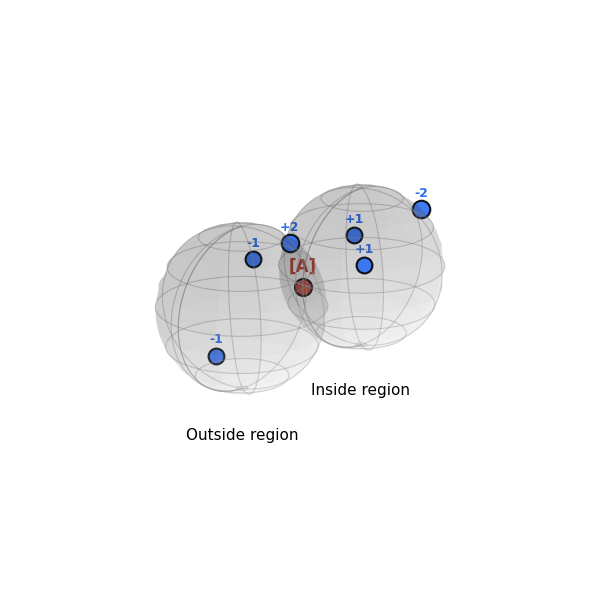

This chart was generated by the following Python code:
"""Figure 2: Quotient space X/A ~= S^2 v S^2 with virtual persistence diagram."""

from pathlib import Path
from typing import Tuple
import matplotlib.pyplot as plt
from matplotlib.colors import LightSource
from mpl_toolkits.mplot3d import Axes3D  # noqa: F401
import numpy as np

plt.rcParams.update({"font.family": "Times New Roman"})
FIGURE_DPI = 300


def sphere_coordinates(radius: float, u: np.ndarray, v: np.ndarray) -> Tuple[np.ndarray, np.ndarray, np.ndarray]:
    x = radius * np.sin(v) * np.cos(u)
    y = radius * np.sin(v) * np.sin(u)
    z = radius * np.cos(v)
    return x, y, z


def set_axes_equal_3d(ax: plt.Axes, X: np.ndarray, Y: np.ndarray, Z: np.ndarray) -> None:
    x_limits = (float(np.min(X)), float(np.max(X)))
    y_limits = (float(np.min(Y)), float(np.max(Y)))
    z_limits = (float(np.min(Z)), float(np.max(Z)))
    x_range = x_limits[1] - x_limits[0]
    y_range = y_limits[1] - y_limits[0]
    z_range = z_limits[1] - z_limits[0]
    max_range = max(x_range, y_range, z_range) / 2.0
    x_middle = np.mean(x_limits)
    y_middle = np.mean(y_limits)
    z_middle = np.mean(z_limits)
    ax.set_xlim(x_middle - max_range, x_middle + max_range)
    ax.set_ylim(y_middle - max_range, y_middle + max_range)
    ax.set_zlim(z_middle - max_range, z_middle + max_range)
    ax.set_box_aspect((1, 1, 1))


def render(output_path: Path) -> None:
    """Generate Figure 2: Two 2-spheres touching at point [A] with signed multiset points."""
    output_path.parent.mkdir(parents=True, exist_ok=True)
    fig = plt.figure(figsize=(8, 6), dpi=FIGURE_DPI)
    ax = fig.add_subplot(111, projection="3d")
    ax.set_facecolor("#ffffff")

    radius = 1.0
    u = np.linspace(0, 2 * np.pi, 50)
    v = np.linspace(0, np.pi, 50)
    U, V = np.meshgrid(u, v)

    X1, Y1, Z1 = sphere_coordinates(radius, U, V)
    X1 = X1 - radius
    X2, Y2, Z2 = sphere_coordinates(radius, U, V)
    X2 = X2 + radius

    wireframe_kwargs = {
        "rstride": 8,
        "cstride": 8,
        "color": "#9a9a9a",
        "linewidth": 0.8,
        "alpha": 0.45,
    }

    ls = LightSource(azdeg=120, altdeg=55)

    def sphere_normals(u: np.ndarray, v: np.ndarray) -> Tuple[np.ndarray, np.ndarray, np.ndarray]:
        nx = np.sin(v) * np.cos(u)
        ny = np.sin(v) * np.sin(u)
        nz = np.cos(v)
        return nx, ny, nz

    nx1, ny1, nz1 = sphere_normals(U, V)
    normals1 = np.stack([nx1, ny1, nz1], axis=-1)
    shaded1 = ls.shade_normals(normals1)
    facecolors1 = plt.get_cmap("Greys")(shaded1)

    nx2, ny2, nz2 = sphere_normals(U, V)
    normals2 = np.stack([nx2, ny2, nz2], axis=-1)
    shaded2 = ls.shade_normals(normals2)
    facecolors2 = plt.get_cmap("Greys")(shaded2)

    ax.plot_surface(X1, Y1, Z1, facecolors=facecolors1, alpha=0.12, rstride=4, cstride=4, linewidth=0)
    ax.plot_wireframe(X1, Y1, Z1, **wireframe_kwargs)
    ax.plot_surface(X2, Y2, Z2, facecolors=facecolors2, alpha=0.12, rstride=4, cstride=4, linewidth=0)
    ax.plot_wireframe(X2, Y2, Z2, **wireframe_kwargs)

    ax.scatter([0], [0], [0], color="#c0392b", s=150, zorder=10, edgecolors="#000000", linewidths=1.5)
    ax.text(0, 0, 0.2, "[A]", fontsize=12, fontweight="bold", color="#c0392b", ha="center")

    def point_on_sphere(center_x: float, u: float, v: float, r: float) -> Tuple[float, float, float]:
        x = center_x + r * np.sin(v) * np.cos(u)
        y = r * np.sin(v) * np.sin(u)
        z = r * np.cos(v)
        return (x, y, z)

    pos_points = [
        point_on_sphere(-radius, 0.8, 1.2, radius),
        point_on_sphere(-radius, 2.5, 0.8, radius),
        point_on_sphere(-radius, 4.0, 1.5, radius),
    ]
    pos_weights = [1, -2, 1]
    neg_points = [
        point_on_sphere(radius, 0.5, 1.8, radius),
        point_on_sphere(radius, 2.2, 0.6, radius),
        point_on_sphere(radius, 3.8, 1.3, radius),
    ]
    neg_weights = [-1, 2, -1]
    all_points = pos_points + neg_points
    all_weights = pos_weights + neg_weights

    for (px, py, pz), weight in zip(all_points, all_weights):
        size = 100 + abs(weight) * 30
        ax.scatter([px], [py], [pz], color="#2c6df2", s=size, zorder=8,
                  edgecolors="#000000", linewidths=1.5, alpha=0.9)
        label = f"+{weight}" if weight > 0 else str(weight)
        ax.text(px, py, pz + 0.15, label, fontsize=9, color="#2c6df2",
               fontweight="bold", ha="center")

    ax.text(-radius, 0, -1.5, "Inside region", fontsize=11,
           color="#000000", ha="center", va="top",
           bbox=dict(boxstyle="round,pad=0.4", facecolor="white", edgecolor="none", alpha=0.8))
    ax.text(radius, 0, -1.5, "Outside region", fontsize=11,
           color="#000000", ha="center", va="top",
           bbox=dict(boxstyle="round,pad=0.4", facecolor="white", edgecolor="none", alpha=0.8))
    all_X = np.concatenate([X1.flatten(), X2.flatten()])
    all_Y = np.concatenate([Y1.flatten(), Y2.flatten()])
    all_Z = np.concatenate([Z1.flatten(), Z2.flatten()])
    set_axes_equal_3d(ax, all_X, all_Y, all_Z)

    ax.set_axis_off()
    ax.view_init(elev=20, azim=45)
    plt.tight_layout()
    plt.savefig(output_path, transparent=True, bbox_inches="tight", dpi=FIGURE_DPI)
    plt.close(fig)


if __name__ == "__main__":
    output_dir = Path("results/figures")
    output_dir.mkdir(parents=True, exist_ok=True)
    render(output_dir / "figure_2_quotient_virtual_diagram.png")
